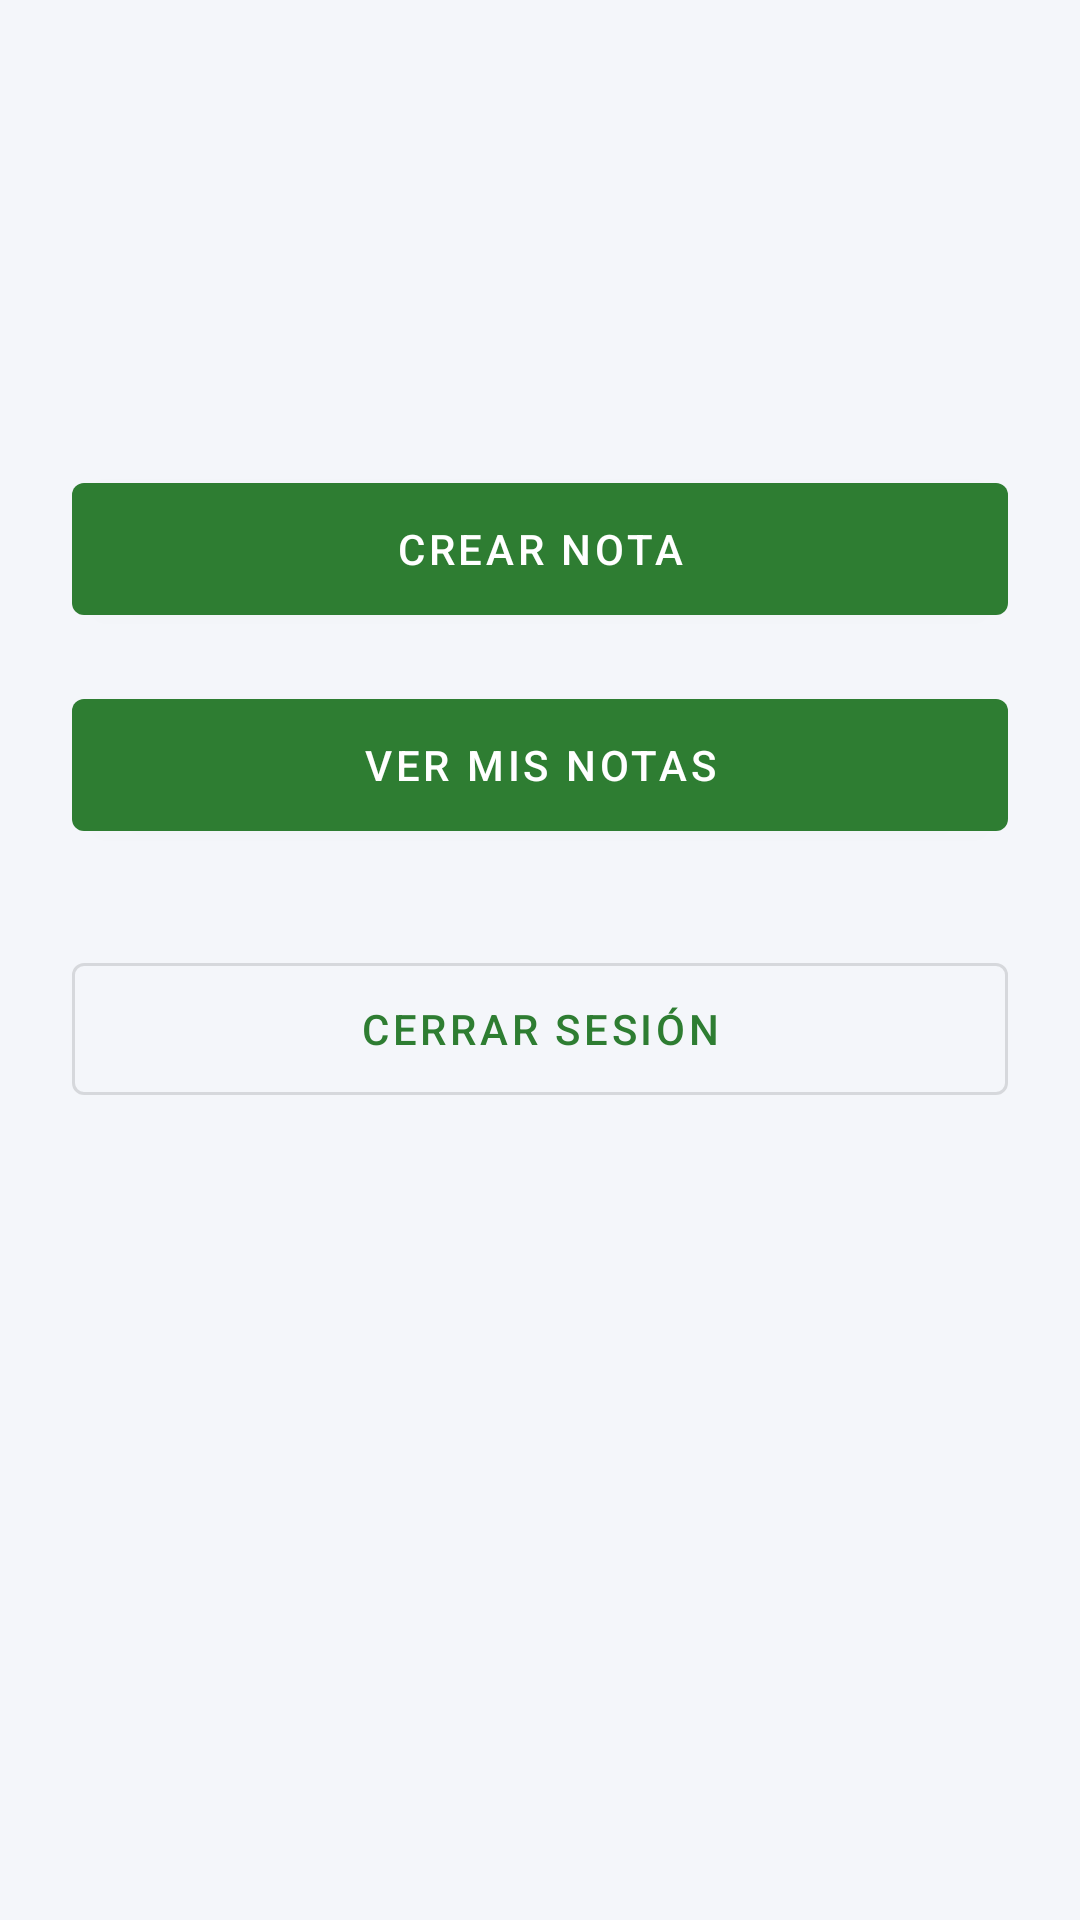

This screen was rendered from an Android layout file. Write that file and the resources it references.
<!-- AndroidManifest.xml: application theme Theme.NotasApp -->
<!-- res/layout/activity_dashboard.xml -->
<?xml version="1.0" encoding="utf-8"?>
<LinearLayout xmlns:android="http://schemas.android.com/apk/res/android"
    android:layout_width="match_parent"
    android:layout_height="match_parent"
    android:gravity="center_horizontal"
    android:orientation="vertical"
    android:padding="24dp">

    <TextView
        android:id="@+id/tvWelcome"
        android:layout_width="match_parent"
        android:layout_height="wrap_content"
        android:layout_marginTop="48dp"
        android:layout_marginBottom="48dp"
        android:gravity="center"
        android:textColor="@color/text_primary"
        android:textSize="26sp"
        android:textStyle="bold" />

    <com.google.android.material.button.MaterialButton
        android:id="@+id/btnCreateNote"
        android:layout_width="match_parent"
        android:layout_height="56dp"
        android:text="@string/dashboard_create_note" />

    <com.google.android.material.button.MaterialButton
        android:id="@+id/btnListNotes"
        android:layout_width="match_parent"
        android:layout_height="56dp"
        android:layout_marginTop="16dp"
        android:text="@string/dashboard_list_notes" />

    <com.google.android.material.button.MaterialButton
        android:id="@+id/btnLogout"
        style="@style/Widget.MaterialComponents.Button.OutlinedButton"
        android:layout_width="match_parent"
        android:layout_height="56dp"
        android:layout_marginTop="32dp"
        android:text="@string/dashboard_logout" />

</LinearLayout>
<!-- resources referenced by this layout -->
<resources>
  <color name="text_primary">#1B1F27</color>
  <string name="dashboard_create_note">Crear nota</string>
  <string name="dashboard_list_notes">Ver mis notas</string>
  <string name="dashboard_logout">Cerrar sesión</string>
  <style name="Theme.NotasApp" parent="Theme.MaterialComponents.Light.DarkActionBar">
          <item name="colorPrimary">@color/primary</item>
          <item name="colorPrimaryDark">@color/primary_dark</item>
          <item name="colorSecondary">@color/secondary</item>
          <item name="android:windowBackground">@color/background</item>
      </style>
  <color name="primary">#2E7D32</color>
  <color name="primary_dark">#1B5E20</color>
  <color name="secondary">#0FA3A3</color>
  <color name="background">#F4F6FA</color>
</resources>
